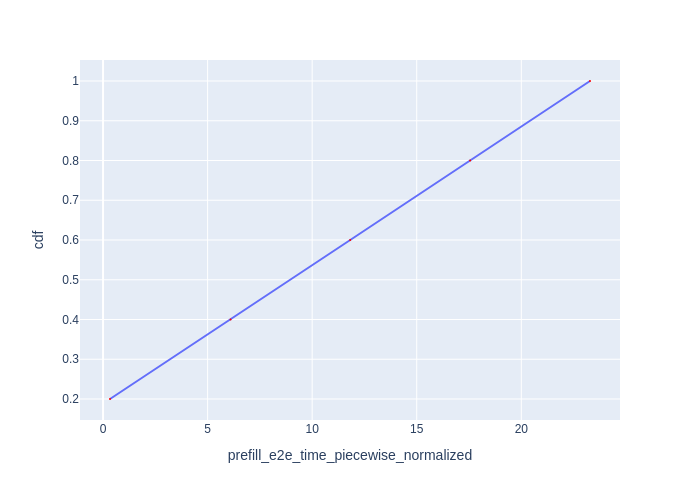

Data behind this chart, as committed beside it:
Request Id, prefill_e2e_time_piecewise_normalized, cdf
0_0, 0.3324, 0.2
0_1, 6.097, 0.4
0_2, 11.82, 0.6
0_3, 17.55, 0.8
0_4, 23.29, 1.0
